Dataset: processed (GitHub, burakkurt07/blood-cell-detection-project). Classes: platelets, RBC, WBC.

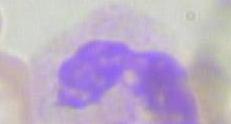
Label: WBC

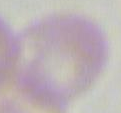
Label: RBC

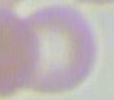
Label: RBC

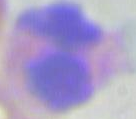
Label: WBC

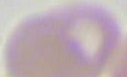
Label: RBC

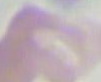
Label: RBC
